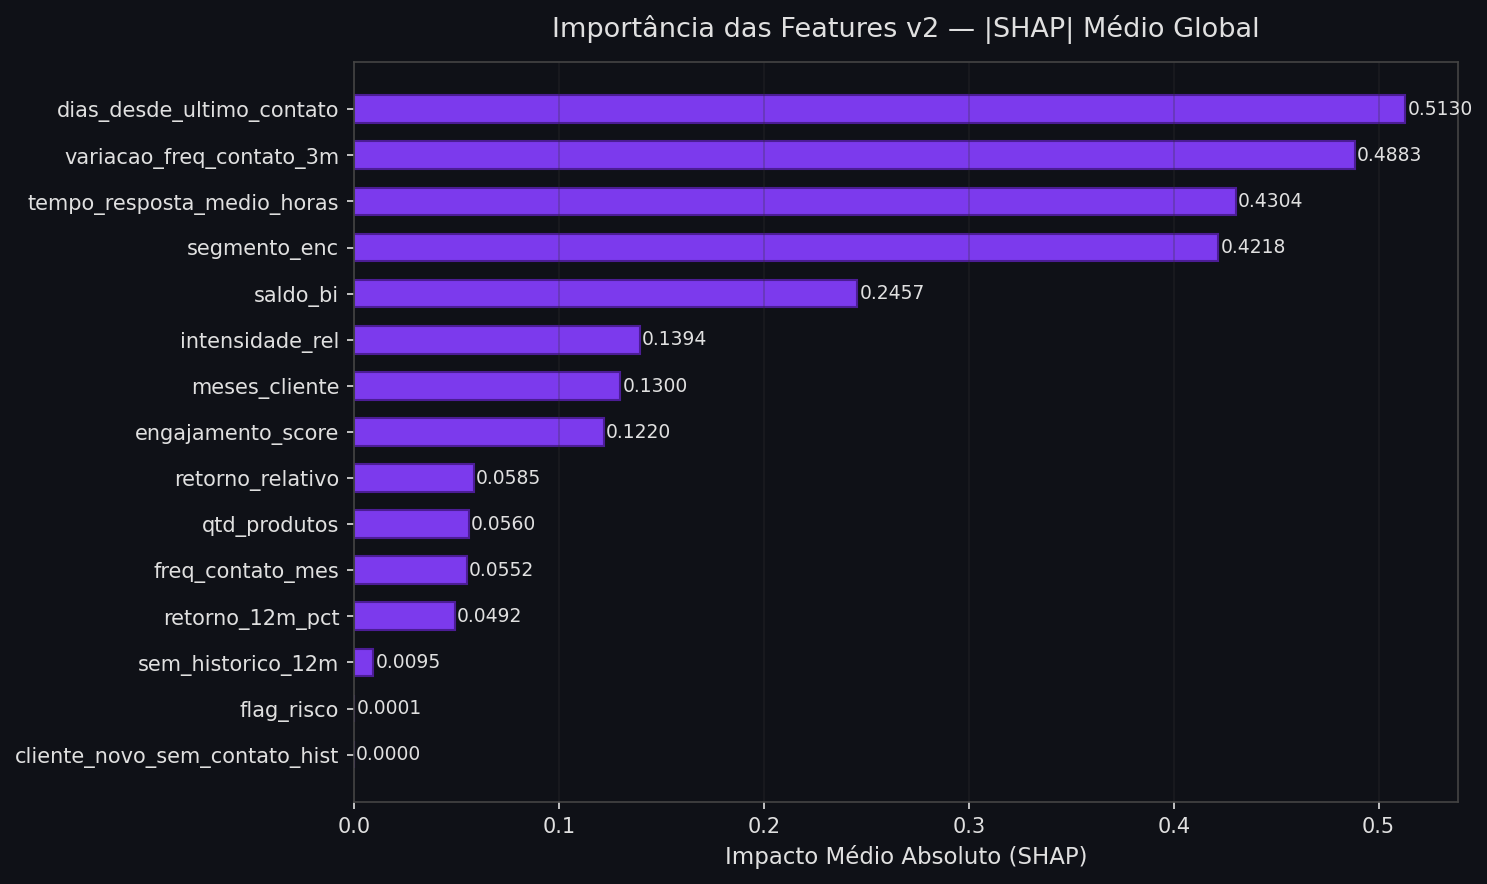

Source data for this figure (header and first rows):
feature, mean_abs_shap
dias_desde_ultimo_contato, 0.513
variacao_freq_contato_3m, 0.4883
tempo_resposta_medio_horas, 0.4304
segmento_enc, 0.4218
saldo_bi, 0.2457
intensidade_rel, 0.1394
meses_cliente, 0.13
engajamento_score, 0.122
retorno_relativo, 0.05851
qtd_produtos, 0.05601
freq_contato_mes, 0.05515
retorno_12m_pct, 0.04918
sem_historico_12m, 0.009518
flag_risco, 0.0001476
cliente_novo_sem_contato_hist, 0.0
